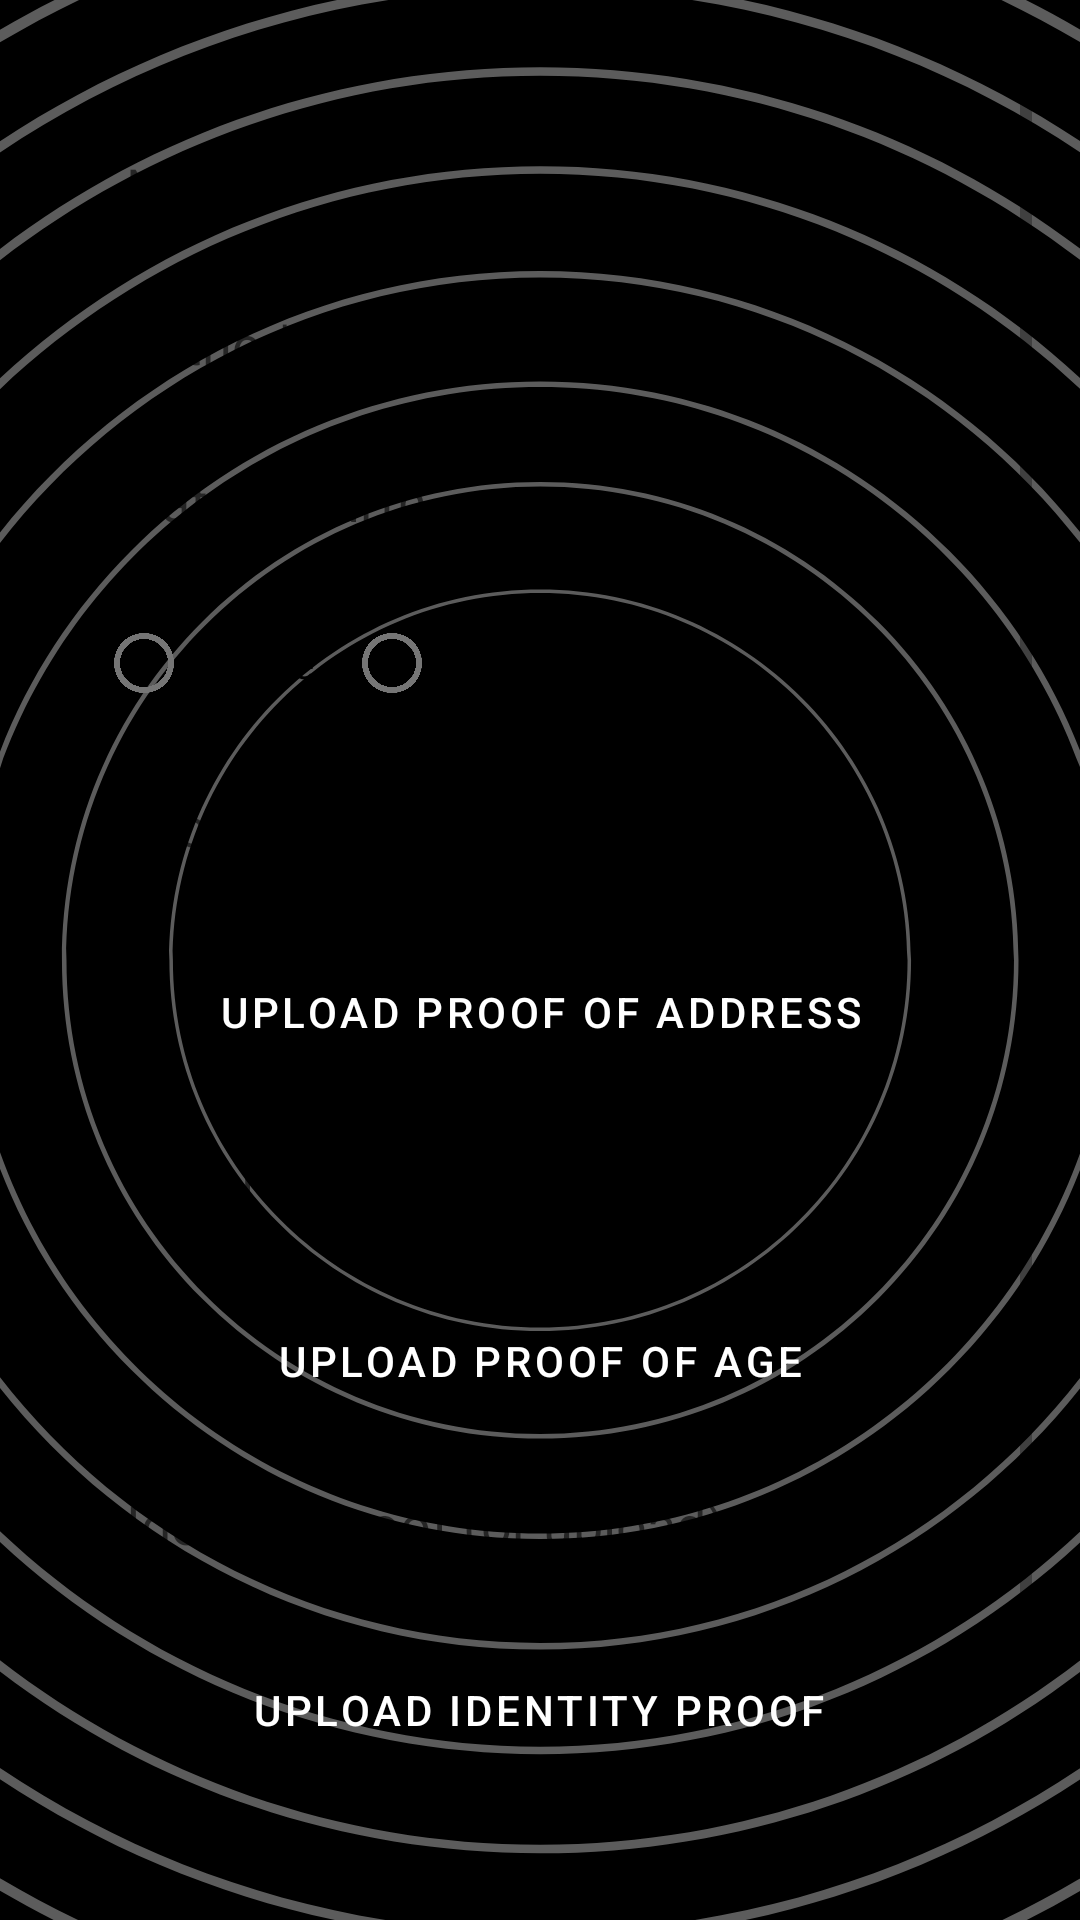

Produce the Android XML layout that renders to this screen, including the resource entries it uses.
<!-- AndroidManifest.xml: application theme Theme.VotingApp -->
<!-- res/layout/activity_new_voter_id.xml -->
<?xml version="1.0" encoding="utf-8"?>
<ScrollView xmlns:android="http://schemas.android.com/apk/res/android"
    android:layout_width="match_parent"
    android:layout_height="match_parent"
    android:background="@drawable/bkg"
    android:padding="16dp">

    <LinearLayout
        android:layout_width="match_parent"
        android:layout_height="wrap_content"
        android:orientation="vertical"
        android:padding="16dp"
        >

        <EditText
            android:id="@+id/nameInput"
            android:layout_width="match_parent"
            android:layout_height="wrap_content"
            android:hint="Name"
            android:inputType="textPersonName"
            android:background="@drawable/yellow_border"
            android:padding="10dp"
            android:layout_marginTop="8dp"/>

        <EditText
            android:id="@+id/fathersNameInput"
            android:layout_width="match_parent"
            android:layout_height="wrap_content"
            android:hint="Father's Name"
            android:inputType="textPersonName"
            android:background="@drawable/yellow_border"
            android:padding="10dp"
            android:layout_marginTop="8dp"/>

        <EditText
            android:id="@+id/dobInput"
            android:layout_width="match_parent"
            android:layout_height="wrap_content"
            android:hint="Date of Birth"
            android:inputType="none"
            android:focusable="false"
            android:clickable="true"
            android:background="@drawable/yellow_border"
            android:padding="10dp"
            android:layout_marginTop="8dp"/>

        <RadioGroup
            android:id="@+id/sexGroup"
            android:layout_width="match_parent"
            android:layout_height="wrap_content"
            android:orientation="horizontal"
            android:layout_marginTop="8dp">

            <RadioButton
                android:id="@+id/sexMale"
                android:layout_width="wrap_content"
                android:layout_height="wrap_content"
                android:text="Male"
                android:background="@drawable/yellow_border"
                android:padding="10dp"/>

            <RadioButton
                android:id="@+id/sexFemale"
                android:layout_width="wrap_content"
                android:layout_height="wrap_content"
                android:text="Female"
                android:background="@drawable/yellow_border"
                android:padding="10dp"/>
        </RadioGroup>

        <EditText
            android:id="@+id/addressProofInput"
            android:layout_width="match_parent"
            android:layout_height="wrap_content"
            android:hint="Proof of Address (or upload)"
            android:inputType="text"
            android:background="@drawable/yellow_border"
            android:padding="10dp"
            android:layout_marginTop="8dp"/>

        <Button
            android:id="@+id/uploadAddressProofButton"
            android:layout_width="wrap_content"
            android:layout_height="wrap_content"
            android:text="Upload Proof of Address"
            android:layout_gravity="center_horizontal"
            android:layout_marginTop="16dp"
            android:background="@drawable/yellow_border"
            android:padding="8dp"/>

        <EditText
            android:id="@+id/ageProofInput"
            android:layout_width="match_parent"
            android:layout_height="wrap_content"
            android:hint="Proof of Age (or upload)"
            android:inputType="text"
            android:background="@drawable/yellow_border"
            android:padding="10dp"
            android:layout_marginTop="8dp"/>

        <Button
            android:id="@+id/uploadAgeProofButton"
            android:layout_width="wrap_content"
            android:layout_height="wrap_content"
            android:text="Upload Proof of Age"
            android:layout_gravity="center_horizontal"
            android:layout_marginTop="16dp"
            android:background="@drawable/yellow_border"
            android:padding="8dp"/>

        <EditText
            android:id="@+id/identityProofInput"
            android:layout_width="match_parent"
            android:layout_height="wrap_content"
            android:hint="Identity Proof (or upload)"
            android:inputType="text"
            android:background="@drawable/yellow_border"
            android:padding="10dp"
            android:layout_marginTop="8dp"/>

        <Button
            android:id="@+id/uploadIdentityProofButton"
            android:layout_width="wrap_content"
            android:layout_height="wrap_content"
            android:text="Upload Identity Proof"
            android:layout_gravity="center_horizontal"
            android:layout_marginTop="16dp"
            android:background="@drawable/yellow_border"
            android:padding="8dp"/>

        <Button
            android:id="@+id/uploadPhotoButton"
            android:layout_width="wrap_content"
            android:layout_height="wrap_content"
            android:text="Upload Photo"
            android:layout_gravity="center_horizontal"
            android:layout_marginTop="16dp"
            android:background="@drawable/yellow_border"
            android:padding="8dp"/>

        <Button
            android:id="@+id/submitButton"
            android:layout_width="wrap_content"
            android:layout_height="wrap_content"
            android:text="Submit"
            android:layout_gravity="center_horizontal"
            android:layout_marginTop="16dp"
            android:background="@drawable/yellow_border"
            android:padding="8dp"/>
    </LinearLayout>
</ScrollView>
<!-- resources referenced by this layout -->
<resources>
  <!-- drawable bkg: png bitmap (drawable, 184424 bytes) -->
  <style name="Theme.VotingApp" parent="Theme.MaterialComponents.DayNight.NoActionBar">
          
          <item name="colorPrimary">@color/yellow</item>
          <item name="colorPrimaryVariant">@color/yellow</item>
          <item name="colorOnPrimary">@color/white</item>
          
          <item name="colorSecondary">@color/teal_200</item>
          <item name="colorSecondaryVariant">@color/teal_700</item>
          <item name="colorOnSecondary">@color/black</item>
          
          <item name="android:statusBarColor">?attr/colorPrimaryVariant</item>
          
      </style>
  <color name="yellow">#FFC107</color>
  <color name="white">#FFFFFFFF</color>
  <color name="teal_200">#FF03DAC5</color>
  <color name="teal_700">#FF018786</color>
  <color name="black">#FF000000</color>
</resources>
